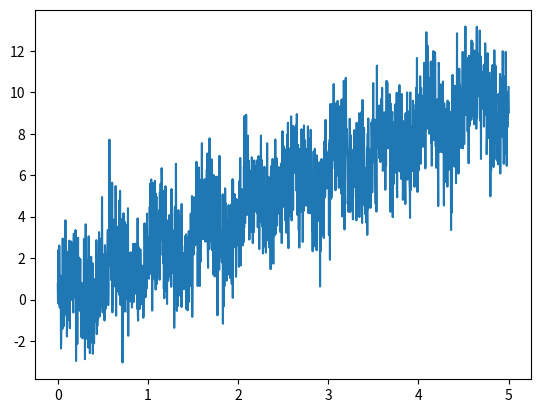
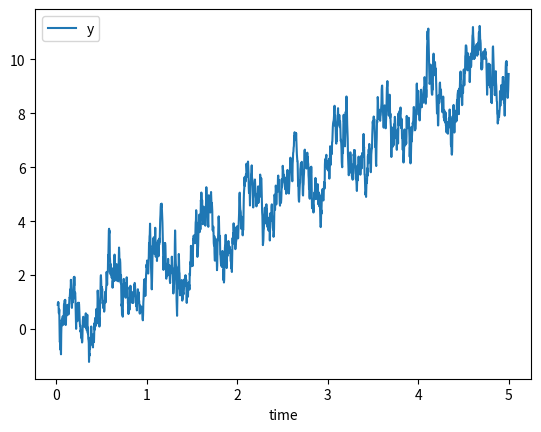
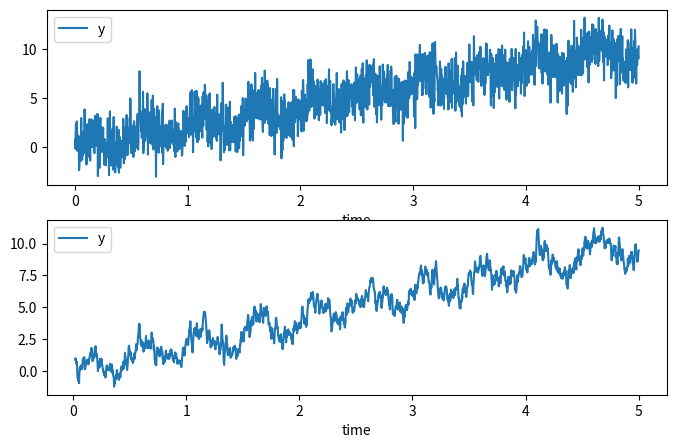
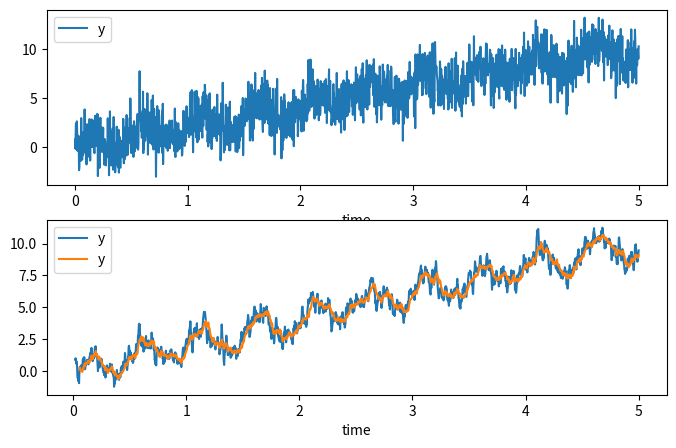
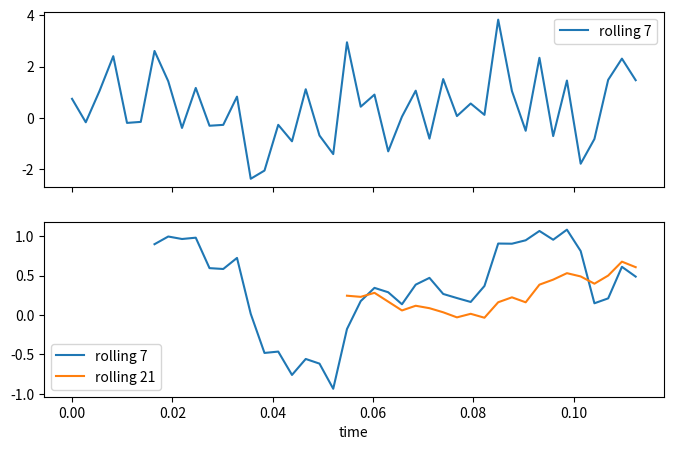

The script that saved these images, in order: (Note: this script raises an exception after producing the figures.)
import pandas as pd
import numpy as np
import matplotlib.pyplot as plt

np.random.seed(42)
noise = np.random.normal(0,1.5,365*5)

x = np.linspace(0,5,5*365)

y = 2*x + np.sin(2*np.pi*x/(1/2)) + noise

plt.plot(x,y)

d = pd.DataFrame({'time':x, 'y':y})

d

d.set_index('time', inplace=True)

d

d.rolling(7)

d.rolling(7).mean().plot()

fig,ax=plt.subplots(2,1,figsize=(8,5))
d.plot(ax=ax[0])
d.rolling(7).mean().plot(ax=ax[1])

fig,ax=plt.subplots(2,1,figsize=(8,5))
d.plot(ax=ax[0])
d.rolling(7).mean().plot(ax=ax[1])
d.rolling(21).mean().plot(ax=ax[1])

fig,ax=plt.subplots(2,1,figsize=(8,5),sharex=True)
d.iloc[0:42].plot(ax=ax[0])
d.iloc[0:42].rolling(7).mean().plot(ax=ax[1])
d.iloc[0:42].rolling(21).mean().plot(ax=ax[1])
ax[0].legend(['rolling 7'])
ax[1].legend(['rolling 7','rolling 21'])

d

d.index

import statsmodels.api as sm
lowess = sm.nonparametric.lowess

z = lowess(y,x)

plt.plot(x,y)
plt.plot(z[:,0],z[:,1])

z = lowess(y,x,frac=0.01)

plt.plot(x,y)
plt.plot(z[:,0],z[:,1])

from scipy.interpolate import UnivariateSpline
from scipy.interpolate import BSpline

spl = UnivariateSpline(x, y)

spl

plt.plot(x,y)
plt.plot(x,spl(x))

np.random.seed(42)
noise = np.random.normal(0,1.5,50)

x = np.linspace(0, 10, 50)
y = 4 + 2*x - x**2 + 0.075*x**3 + noise
ytrue = 4 + 2*x - x**2 + 0.075*x**3

plt.plot(x,y,'ko')
plt.plot(x,ytrue,'b')

spl = UnivariateSpline(x, y)

plt.plot(x,y,'ko')
plt.plot(x,ytrue,'b')
xnew = np.linspace(0, 10, 1000)
plt.plot(xnew,spl(xnew))

spl.set_smoothing_factor(100)

plt.plot(x,y,'ko')
plt.plot(x,ytrue,'b')
xnew = np.linspace(0, 10, 1000)
plt.plot(xnew,spl(xnew))

spl = BSpline(x,y,3,False)
# the 4 here is the order of the spline
# the False specifies whether the spline should be extrapolated up to the edge

plt.plot(x,y,'ko')
plt.plot(x,ytrue,'b')
xnew = np.linspace(0, 10, 1000)
plt.plot(xnew,spl(xnew))

z = lowess(y,x)
#z = lowess(y,x,0.2)

plt.plot(x,y,'ko')
plt.plot(x,ytrue,'b')
plt.plot(z[:,0], z[:,1])

z = np.polyfit(x, y, 3)

z

z[0]

plt.plot(x,y,'ko')
plt.plot(x,ytrue,'b')
xnew = np.linspace(0, 10, 1000)
plt.plot(xnew, z[3] + z[2]*xnew + z[1]*xnew**2 + z[0]*xnew**3)